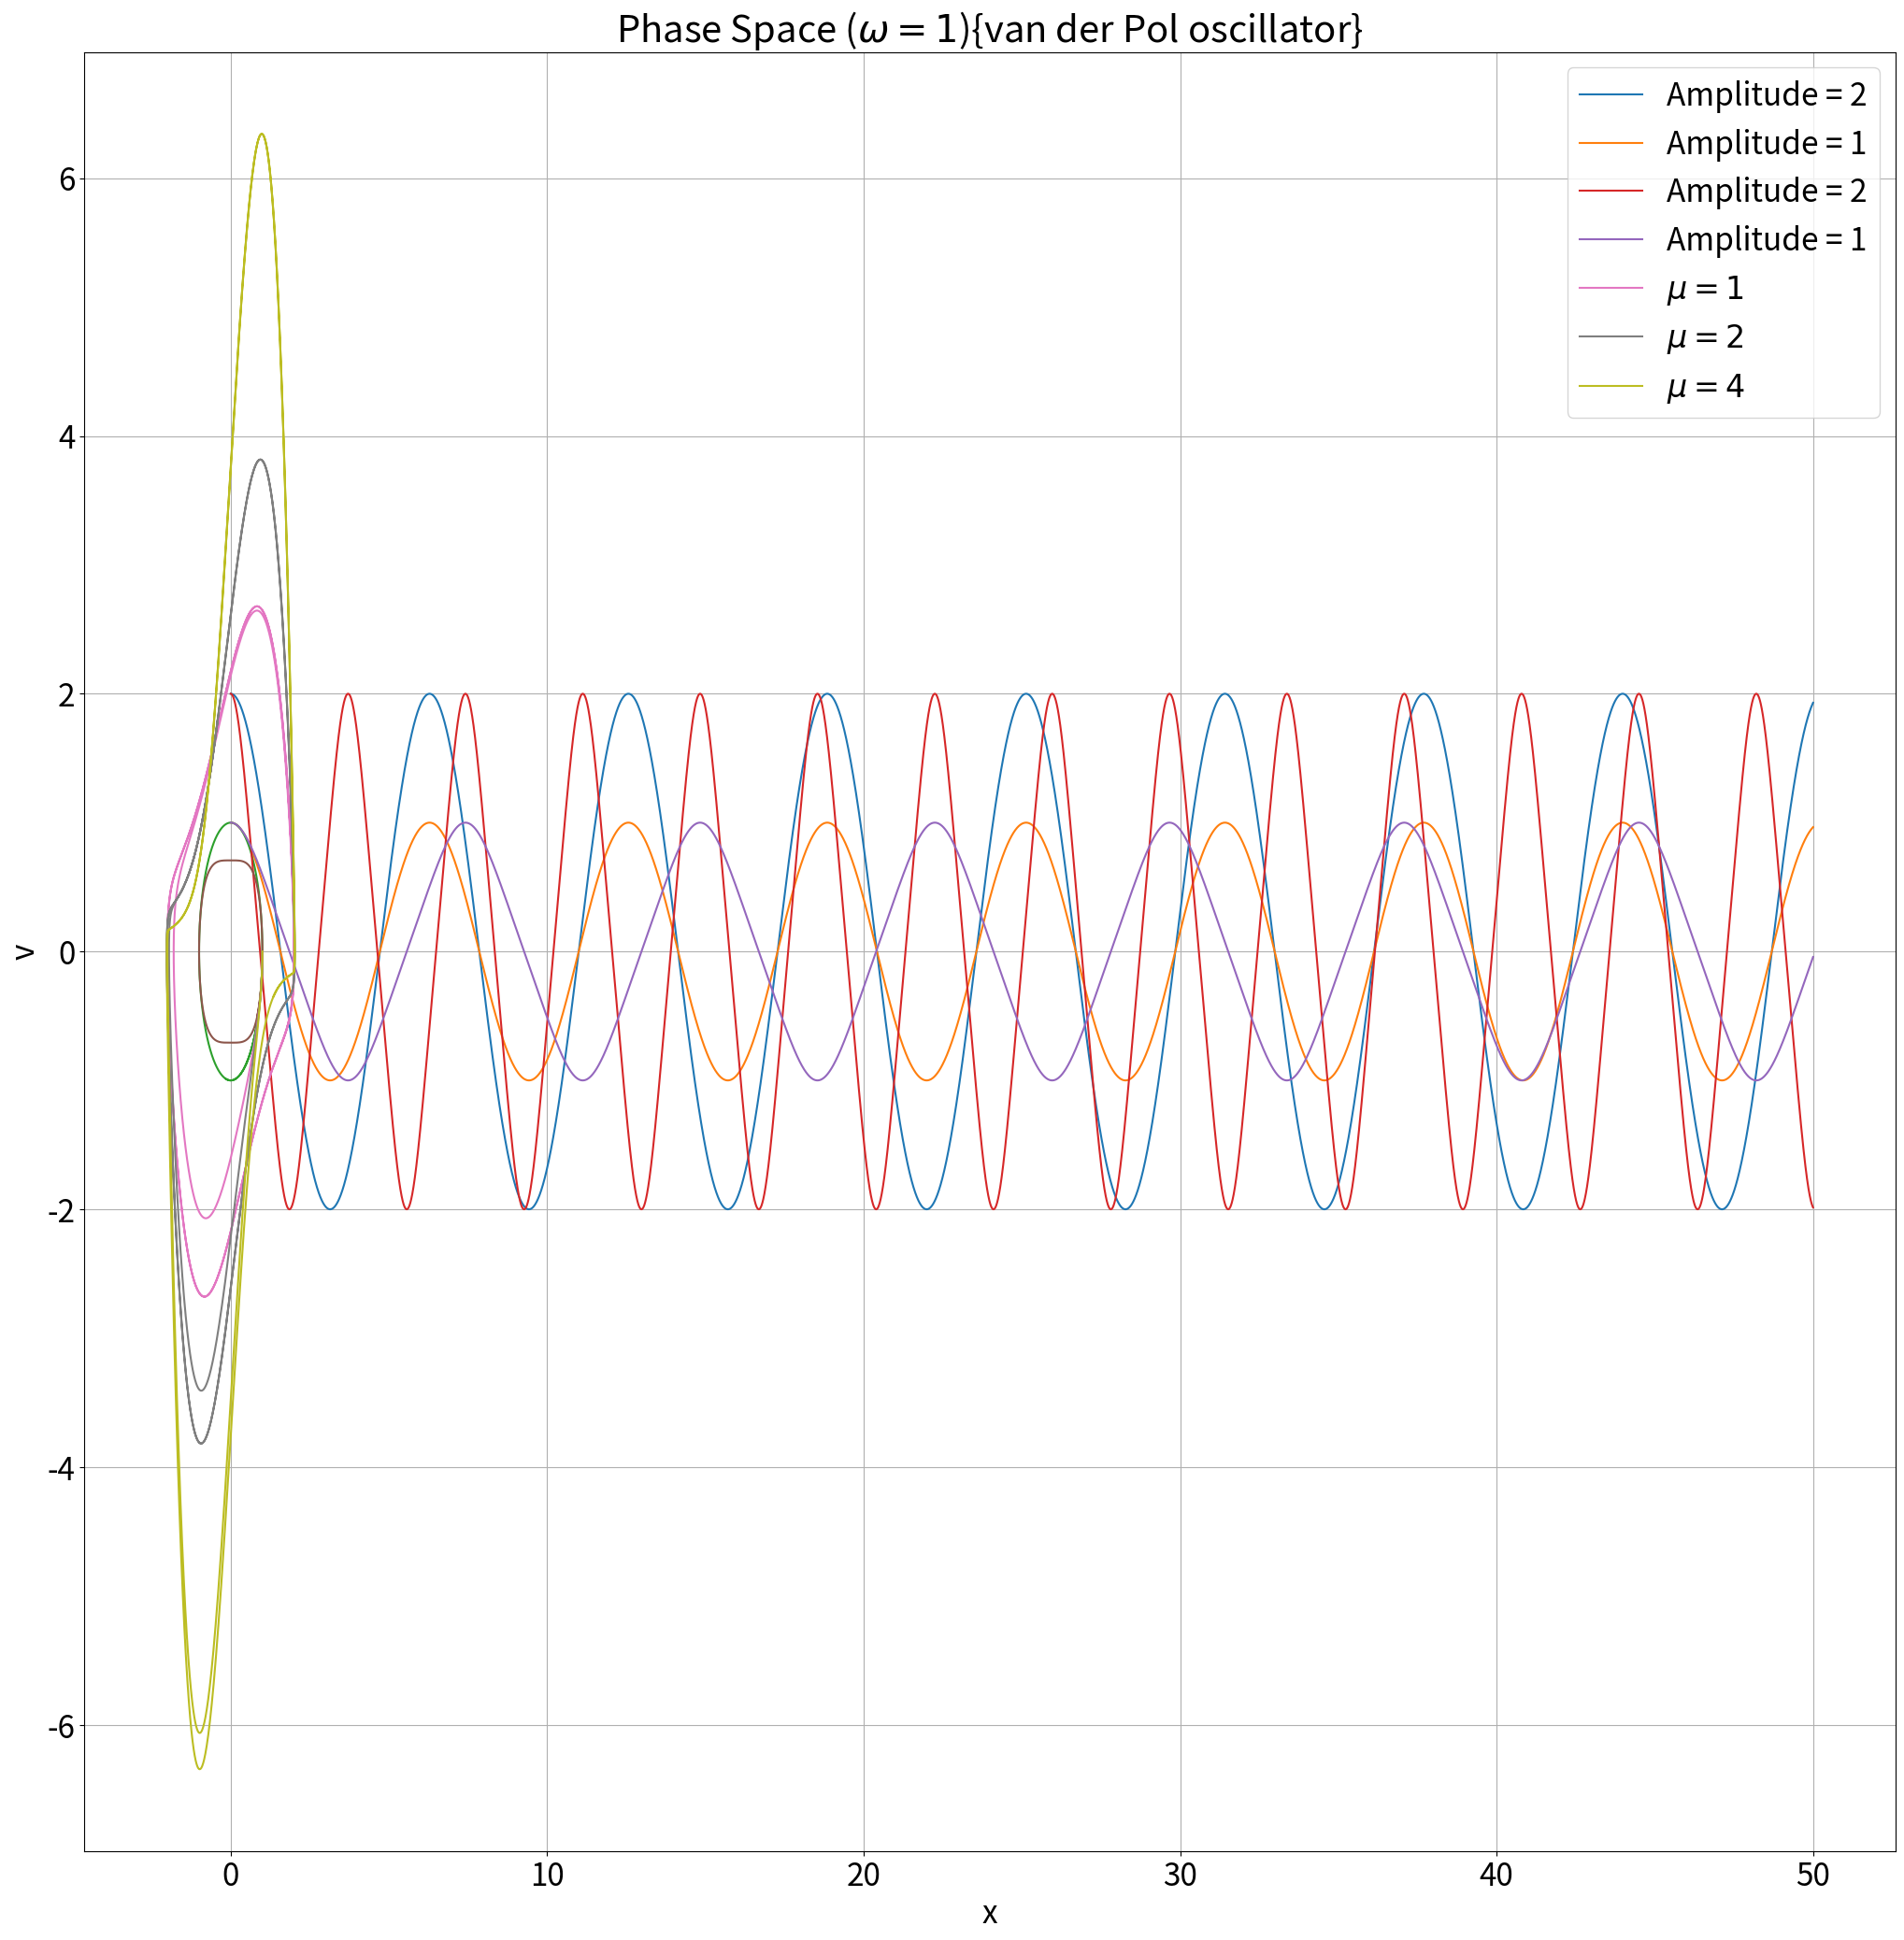

Python code for this plot:
import numpy as np
import matplotlib.pyplot as plt

plt.rcParams.update({'font.size': 24})
plt.rcParams["figure.figsize"] = (25,25)

def rk4_step(x,t,h,f):
	k0=f(x,t)
	k1=f(x+0.5*h*k0,t+0.5*h)
	k2=f(x+0.5*h*k1,t+0.5*h)
	k3=f(x+h*k2,t+h)
	xf = x+h*(k0+2*k1+2*k2+k3)/6
	return xf,t+h

def rk4(x0,time,h,f):
    d=len(x0)
    N=int(round(1+time/h)) 
    x,t=np.empty([N,d]),np.empty(N)
    x[0],t[0]=x0,0
    for i in range(1,N):
    	x[i],t[i]=rk4_step(x[i-1],t[i-1],h,f)
    return x,t

w=1

def f_shm(R,t):
    fx=R[1]
    fv=-w*w*R[0]
    return np.array([fx,fv])  

def f_anharmonic(R,t):
    fx=R[1]
    fv=-w*w*(R[0]**3)
    return np.array([fx,fv])  

def f_pol(R,t):
    fx=R[1]
    fv = u*(1-R[0]*R[0])*R[1]-w*w*R[0]
    return np.array([fx,fv])  

def phase_space_plot(x,v,l,lab,title):
    plt.plot(x[:l],v[:l],label=lab)
    plt.grid(True, which="both")
    plt.title('Phase Space ($\omega = 1$)'+title)
    plt.xlabel('x')
    plt.ylabel('v')

def position_plot(t,x,lab,title):
    plt.plot(t,x,label=lab)
    plt.grid(True, which="both")
    plt.xlabel('t')
    plt.ylabel('x(t)')
    plt.title('Trajectory ($\omega = 1$)'+title)

f=[f_shm,f_anharmonic]
amp = [2,1]
filename=['shm_trajectory.png','shm_phase.png','anharmonic_trajectory.png','anharmonic_phase.png']
title=['{Simple Harmonic Oscillator}','{Anharmonic Oscillator}']

for j in range(2):
	for i in range(2):
		R,t=rk4([amp[i],0],50,2**-10,f[j])
		x,v = R[:,0],R[:,1]
		position_plot(t,x,'Amplitude = '+str(amp[i]),title[j])
	plt.gca().legend()
	plt.savefig(filename[2*j])
	plt.show()    
	phase_space_plot(x,v,2**13,'',title[j])
	plt.savefig(filename[2*j+1])
	plt.show()
    
mu=[1,2,4]
for i in range(3):
    u=mu[i]
    R,t=rk4([1,0],20,2**-10,f_pol)
    x,v=R[:,0],R[:,1]
    phase_space_plot(x,v,len(x),'$\mu = '+str(u)+'$','{van der Pol oscillator}')

plt.gca().legend()
plt.savefig('van_der_pol.png')
plt.show()
